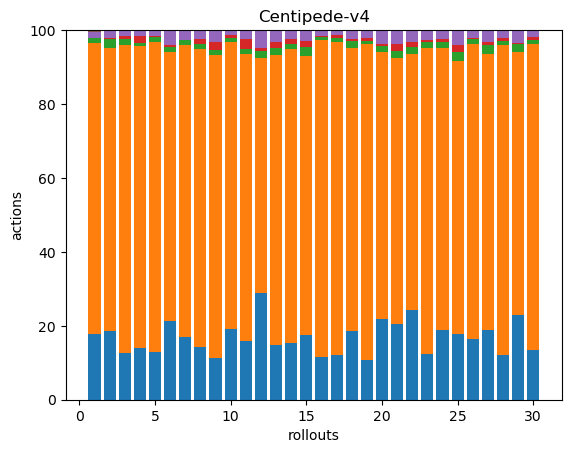

The file beside this chart, header and first rows:
41, 182, 3, 0, 4, 1, 0, 0, 0, 0, 0, 0, 0, 0, 0, 0, 0, 0
51, 212, 6, 1, 6, 0, 0, 0, 0, 0, 0, 0, 0, 0, 0, 0, 0, 0
37, 241, 5, 2, 5, 0, 0, 0, 0, 0, 0, 0, 0, 0, 0, 0, 0, 0
67, 389, 5, 9, 6, 1, 0, 0, 0, 0, 0, 0, 0, 0, 0, 0, 0, 0
40, 257, 4, 1, 5, 0, 0, 0, 0, 0, 0, 0, 0, 0, 0, 0, 0, 0
43, 147, 3, 1, 8, 0, 0, 0, 0, 0, 0, 0, 0, 0, 0, 0, 0, 0
43, 200, 3, 0, 7, 0, 0, 0, 0, 0, 0, 0, 0, 0, 0, 0, 0, 0
46, 262, 5, 4, 8, 0, 0, 0, 0, 0, 0, 0, 0, 0, 0, 0, 0, 0
43, 314, 5, 9, 12, 0, 0, 0, 0, 0, 0, 0, 0, 0, 0, 0, 0, 0
54, 220, 3, 2, 4, 0, 0, 0, 0, 0, 0, 0, 0, 0, 0, 0, 0, 0
35, 171, 3, 6, 5, 0, 0, 0, 0, 0, 0, 0, 0, 0, 0, 0, 0, 0
42, 92, 3, 1, 7, 0, 0, 0, 0, 0, 0, 0, 0, 0, 0, 0, 0, 0
33, 174, 4, 4, 7, 0, 0, 0, 0, 0, 0, 0, 0, 0, 0, 0, 0, 0
37, 190, 3, 3, 6, 0, 0, 0, 0, 0, 0, 0, 0, 0, 0, 0, 0, 0
35, 151, 5, 3, 6, 0, 0, 0, 0, 0, 0, 0, 0, 0, 0, 0, 0, 0
51, 375, 4, 1, 7, 0, 0, 0, 0, 0, 0, 0, 0, 0, 0, 0, 0, 0
36, 253, 4, 2, 4, 0, 0, 0, 0, 0, 0, 0, 0, 0, 0, 0, 0, 0
45, 185, 5, 1, 6, 0, 0, 0, 0, 0, 0, 0, 0, 0, 0, 0, 0, 0
34, 268, 3, 2, 7, 0, 0, 0, 0, 0, 0, 0, 0, 0, 0, 0, 0, 0
41, 135, 3, 1, 7, 0, 0, 0, 0, 0, 0, 0, 0, 0, 0, 0, 0, 0
44, 154, 4, 4, 8, 0, 0, 0, 0, 0, 0, 0, 0, 0, 0, 0, 0, 0
38, 108, 3, 2, 5, 0, 0, 0, 0, 0, 0, 0, 0, 0, 0, 0, 0, 0
39, 261, 5, 2, 8, 0, 0, 0, 0, 0, 0, 0, 0, 0, 0, 0, 0, 0
40, 161, 3, 2, 5, 0, 0, 0, 0, 0, 0, 0, 0, 0, 0, 0, 0, 0
49, 202, 7, 5, 11, 0, 0, 0, 0, 0, 0, 0, 0, 0, 0, 0, 0, 0
39, 190, 3, 1, 5, 0, 0, 0, 0, 0, 0, 0, 0, 0, 0, 0, 0, 0
46, 183, 6, 2, 8, 0, 0, 0, 0, 0, 0, 0, 0, 0, 0, 0, 0, 0
29, 203, 3, 2, 5, 0, 0, 0, 0, 0, 0, 0, 0, 0, 0, 0, 0, 0
47, 147, 4, 1, 7, 0, 0, 0, 0, 0, 0, 0, 0, 0, 0, 0, 0, 0
44, 274, 3, 3, 6, 0, 0, 0, 0, 0, 0, 0, 0, 0, 0, 0, 0, 0
